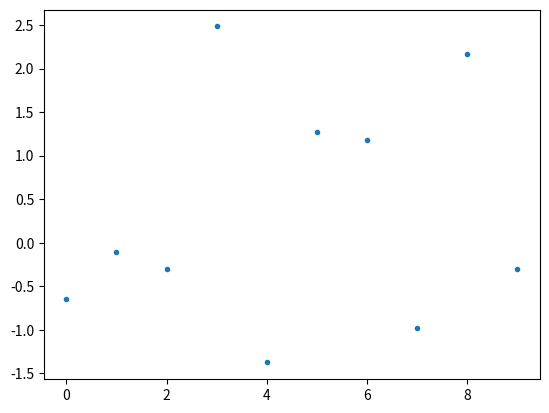

Reproduce this figure in Python.
#%% Imports
import numpy as np
import matplotlib.pyplot as plt

#%% Test Graph
x = np.arange(0, 10, 1)
y = np.random.randn(x.size)

plt.plot(x, y, ".")
plt.show()

#%%

print("hej")
